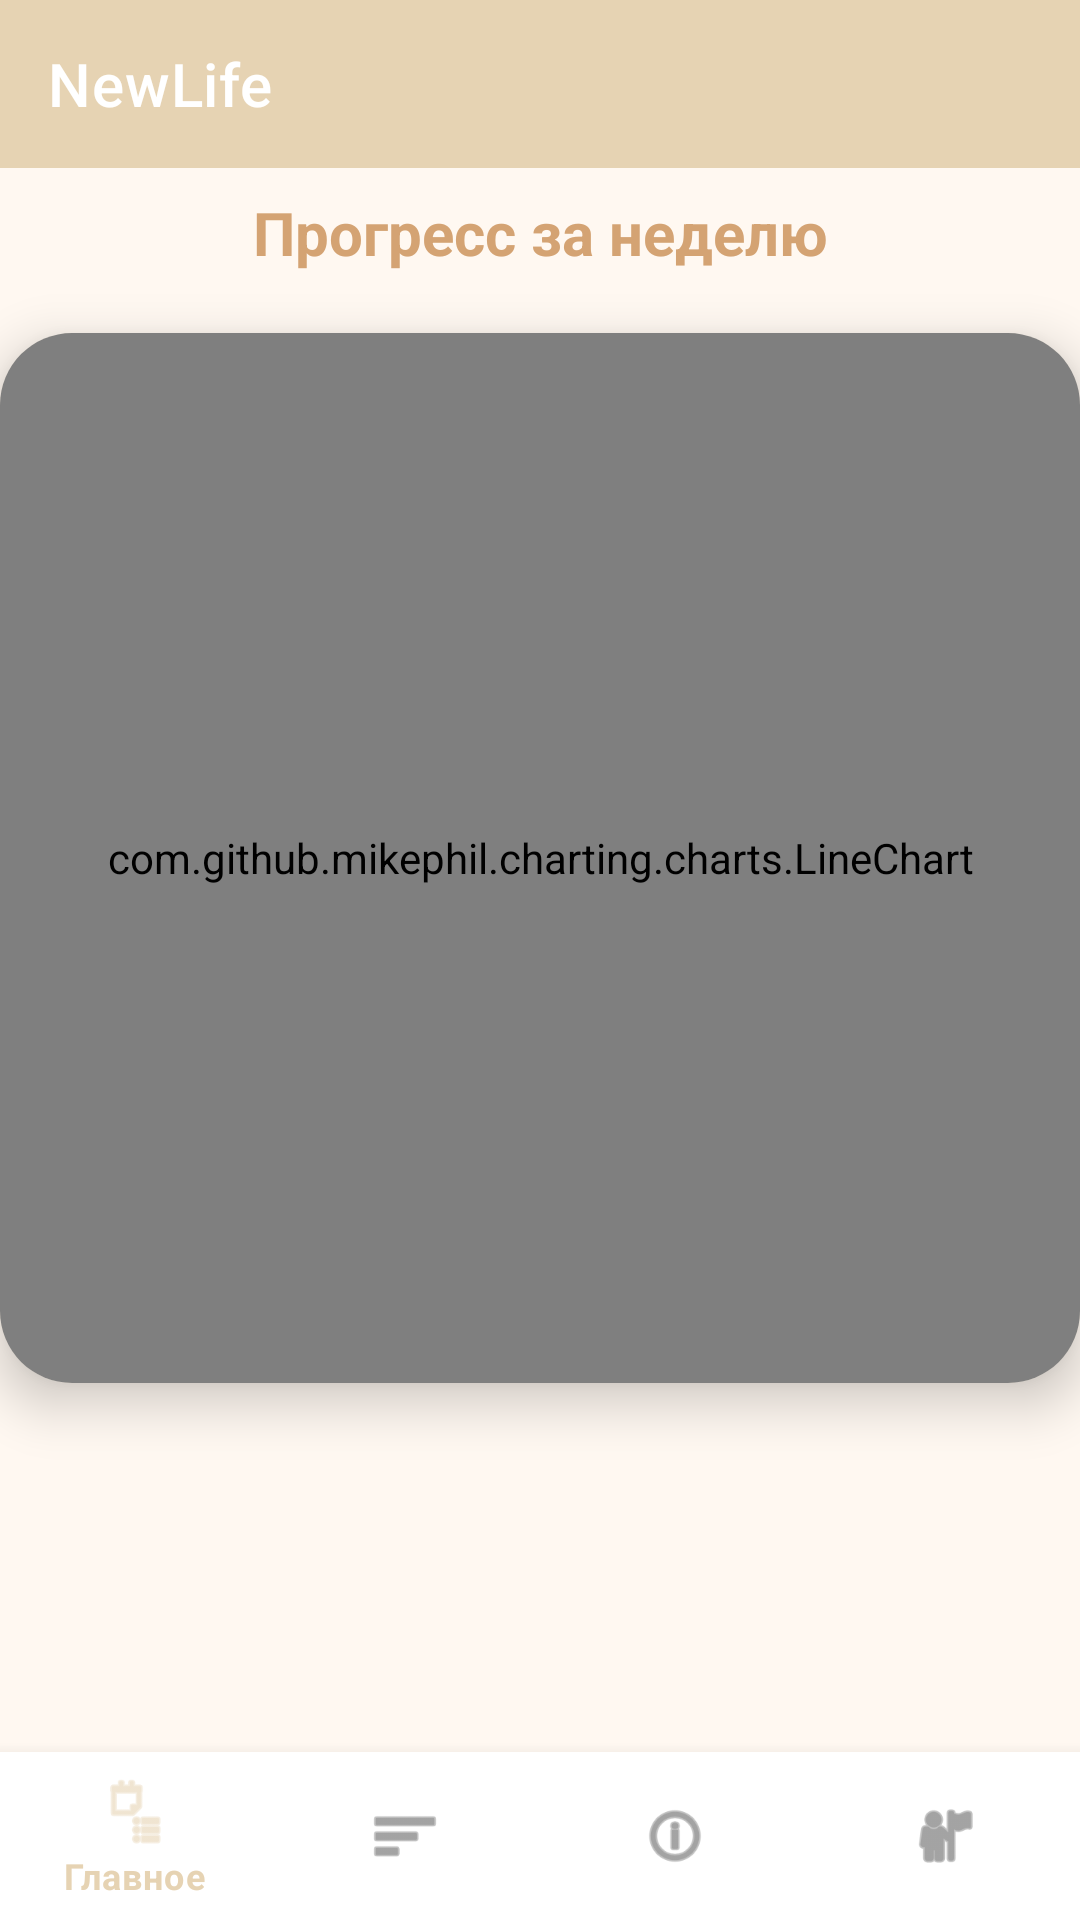

Produce the Android XML layout that renders to this screen, including the resource entries it uses.
<!-- AndroidManifest.xml: application theme Theme.NewLife -->
<!-- res/layout/activity_statistics.xml -->
<?xml version="1.0" encoding="utf-8"?>
<androidx.drawerlayout.widget.DrawerLayout xmlns:android="http://schemas.android.com/apk/res/android"
    xmlns:app="http://schemas.android.com/apk/res-auto"
    android:id="@+id/drawer_layout"
    android:layout_width="match_parent"
    android:layout_height="match_parent">

    <LinearLayout
        android:layout_width="match_parent"
        android:layout_height="match_parent"
        android:orientation="vertical">

        <androidx.appcompat.widget.Toolbar
            android:id="@+id/toolbar"
            android:layout_width="match_parent"
            android:layout_height="wrap_content"
            android:background="?attr/colorPrimary"
            android:theme="@style/ThemeOverlay.AppCompat.Dark.ActionBar"
            app:title="@string/app_name"/>

        <RelativeLayout
            android:layout_width="match_parent"
            android:layout_height="match_parent"
            android:background="@color/beige_background">

            <TextView
                android:id="@+id/tvStatisticsTitle"
                android:layout_width="match_parent"
                android:layout_height="wrap_content"
                android:text="Прогресс за неделю"
                android:textSize="20sp"
                android:textStyle="bold"
                android:textColor="@color/primaryColor"
                android:gravity="center"
                android:layout_marginBottom="12dp"
                android:layout_marginTop="8dp"
                android:layout_alignParentTop="true"/>

            <androidx.cardview.widget.CardView
                android:id="@+id/statisticsCard"
                android:layout_width="match_parent"
                android:layout_height="350dp"
                android:layout_below="@id/tvStatisticsTitle"
                android:layout_marginBottom="16dp"
                android:layout_marginTop="8dp"
                app:cardCornerRadius="24dp"
                app:cardElevation="10dp"
                app:cardBackgroundColor="@color/beige_card">

                <com.github.mikephil.charting.charts.LineChart
                    android:id="@+id/progressLineChart"
                    android:layout_width="match_parent"
                    android:layout_height="match_parent"
                    android:padding="8dp"
                />
            </androidx.cardview.widget.CardView>

            <TextView
                android:id="@+id/tvNoStats"
                android:layout_width="match_parent"
                android:layout_height="wrap_content"
                android:text="Для просмотра статистики добавьте привычки на главном экране"
                android:textAlignment="center"
                android:textSize="18sp"
                android:textColor="#888888"
                android:visibility="gone"
                android:layout_below="@id/statisticsCard"
                android:layout_marginTop="16dp"/>

            <com.google.android.material.bottomnavigation.BottomNavigationView
                android:id="@+id/bottomNavigationView"
                android:layout_width="match_parent"
                android:layout_height="wrap_content"
                android:layout_alignParentBottom="true"
                android:background="@android:color/white"
                app:menu="@menu/bottom_navigation_menu" />

        </RelativeLayout>
    </LinearLayout>

</androidx.drawerlayout.widget.DrawerLayout>
<!-- resources referenced by this layout -->
<resources>
  <color name="beige_background">#FFF8F1</color>
  <color name="beige_card">#FFF3E0</color>
  <color name="primaryColor">#D4A373</color>
  <string name="app_name">NewLife</string>
  <style name="Theme.NewLife" parent="Theme.MaterialComponents.DayNight.NoActionBar">
          <item name="colorPrimary">@color/beige_primary</item>
          <item name="colorPrimaryVariant">@color/beige_accent</item>
          <item name="colorOnPrimary">@color/primaryTextColor</item>
          <item name="colorSecondary">@color/beige_secondary</item>
          <item name="colorSecondaryVariant">@color/beige_accent</item>
          <item name="colorOnSecondary">@color/primaryTextColor</item>
          <item name="android:windowBackground">@color/beige_background</item>
          <item name="android:colorBackground">@color/beige_background</item>
          <item name="cardViewStyle">@style/Widget.MaterialComponents.CardView</item>
          <item name="android:textColorPrimary">@color/primaryTextColor</item>
          <item name="android:textColorSecondary">@color/secondaryTextColor</item>
      </style>
  <color name="beige_primary">#E6D3B3</color>
  <color name="beige_accent">#FAD7A0</color>
  <color name="primaryTextColor">#333333</color>
  <color name="beige_secondary">#D6B98C</color>
  <color name="secondaryTextColor">#7C6242</color>
</resources>
